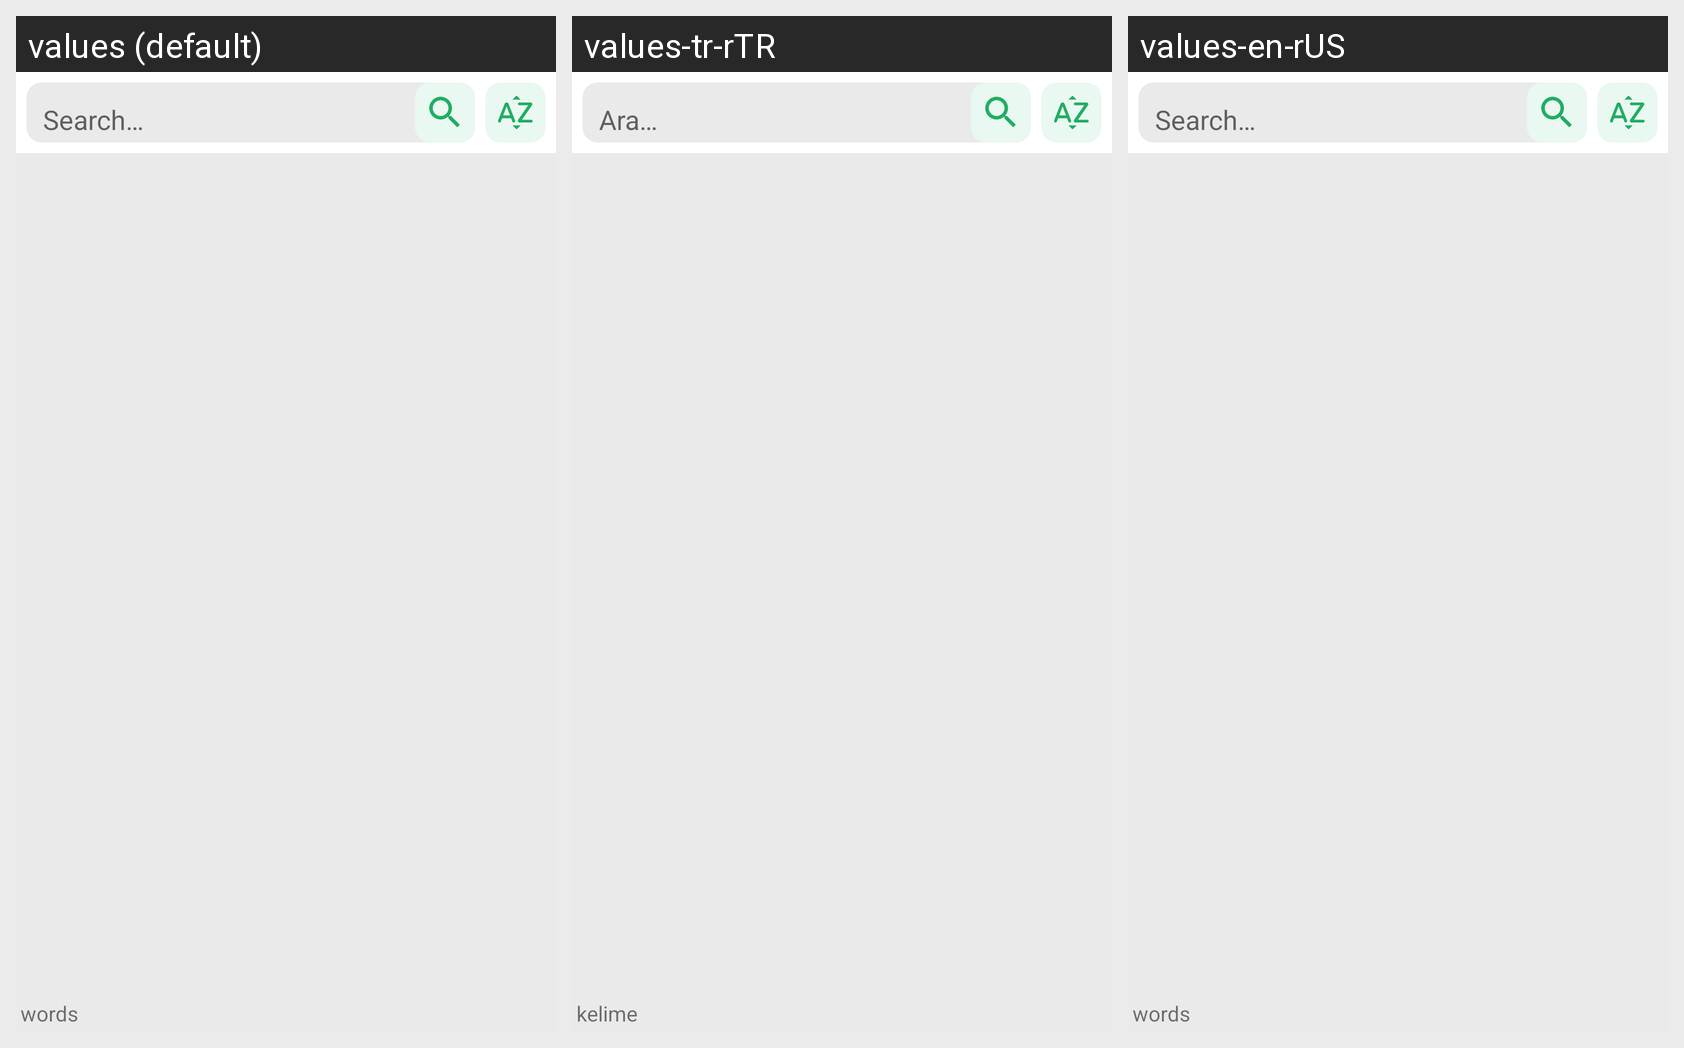

Locale-by-locale string values for the Android screen shown in this grid:
Android screen res/layout/fragment_home.xml rendered under 3 locales, left to right: values (default), values-tr-rTR, values-en-rUS. Device: Nexus 5 (rendered at 1080×1920; each locale shown at half size, 540×960, under a caption strip naming it); theme Theme.EnglishVocabularyBook.
Strings drawn on this screen, with the default value and each locale's value (text and hints the layout hard-codes, and strings that could not be matched under every locale, appear in the picture but are not listed):

search
  values: Search…
  values-tr-rTR: Ara…
  values-en-rUS: Search…

words
  values: words
  values-tr-rTR: kelime
  values-en-rUS: words
